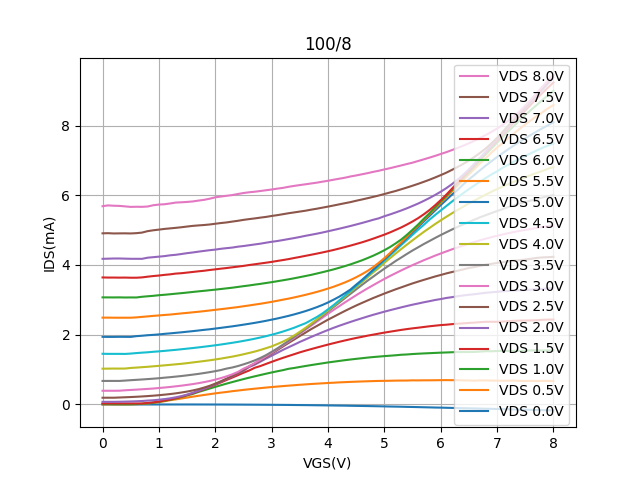

The data file committed next to this chart (first rows):
Vgs, Vd=0, Vd=0.5, Vd=1, Vd=1.5, Vd=2, Vd=2.5, Vd=3, Vd=3.5, Vd=4, Vd=4.5, Vd=5, Vd=5.5, Vd=6, Vd=6.5, Vd=7, Vd=7.5, Vd=8
0.0, -4.28914e-05, 0.002356, 0.01163, 0.02921, 0.07533, 0.193, 0.3929, 0.6745, 1.026, 1.454, 1.94, 2.49, 3.072, 3.643, 4.177, 4.909, 5.687
0.1, -4.2599e-05, 0.002328, 0.01158, 0.02921, 0.07534, 0.1937, 0.3931, 0.6751, 1.028, 1.451, 1.938, 2.491, 3.071, 3.64, 4.181, 4.912, 5.709
0.2, -4.28497e-05, 0.002215, 0.008032, 0.02924, 0.07551, 0.1934, 0.3929, 0.6751, 1.03, 1.451, 1.938, 2.488, 3.07, 3.64, 4.186, 4.905, 5.699
0.3, -4.10762e-05, 0.002258, 0.006894, 0.02924, 0.07813, 0.1998, 0.3945, 0.6751, 1.029, 1.451, 1.94, 2.488, 3.072, 3.638, 4.187, 4.907, 5.695
0.4, -4.22475e-05, 0.002547, 0.006244, 0.02924, 0.08154, 0.206, 0.4066, 0.6851, 1.03, 1.449, 1.939, 2.488, 3.068, 3.639, 4.182, 4.908, 5.681
0.5, -4.46603e-05, 0.003899, 0.00725, 0.02923, 0.08595, 0.2129, 0.416, 0.6964, 1.047, 1.46, 1.938, 2.488, 3.07, 3.635, 4.178, 4.905, 5.666
0.6, -4.81439e-05, 0.007775, 0.01232, 0.02923, 0.09159, 0.2206, 0.4253, 0.7063, 1.057, 1.474, 1.959, 2.497, 3.069, 3.635, 4.178, 4.913, 5.671
0.7, -5.4497000000000004e-05, 0.01743, 0.01955, 0.02669, 0.09909, 0.2297, 0.4355, 0.7167, 1.069, 1.486, 1.971, 2.512, 3.089, 3.644, 4.177, 4.929, 5.668
0.8, -6.35775e-05, 0.02825, 0.03284, 0.04441, 0.1108, 0.2401, 0.4459, 0.728, 1.081, 1.496, 1.986, 2.526, 3.103, 3.665, 4.21, 4.971, 5.677
0.9, -7.32482e-05, 0.04555, 0.0513, 0.06107, 0.1207, 0.2521, 0.4569, 0.7394, 1.094, 1.511, 1.997, 2.541, 3.116, 3.683, 4.224, 4.996, 5.714
1.0, -8.36323e-05, 0.06789, 0.07479, 0.08223, 0.136, 0.2654, 0.4716, 0.7525, 1.108, 1.523, 2.009, 2.553, 3.134, 3.698, 4.24, 5.015, 5.733
1.1, -9.76712e-05, 0.09224, 0.1082, 0.1157, 0.154, 0.2815, 0.4862, 0.7683, 1.122, 1.537, 2.025, 2.567, 3.146, 3.717, 4.255, 5.035, 5.743
1.2, -9.829669999999999e-05, 0.1233, 0.1349, 0.1427, 0.1763, 0.2984, 0.5022, 0.7827, 1.137, 1.553, 2.039, 2.578, 3.161, 3.732, 4.278, 5.05, 5.765
1.3, -9.80088e-05, 0.1455, 0.1727, 0.1817, 0.2052, 0.3189, 0.5203, 0.7991, 1.152, 1.567, 2.055, 2.595, 3.178, 3.754, 4.293, 5.066, 5.791
1.4, -9.7309e-05, 0.1714, 0.2142, 0.2243, 0.2397, 0.3432, 0.5393, 0.8158, 1.166, 1.584, 2.069, 2.612, 3.193, 3.765, 4.315, 5.083, 5.798
1.5, -9.85948e-05, 0.1982, 0.2596, 0.2715, 0.2834, 0.3697, 0.561, 0.8352, 1.185, 1.601, 2.086, 2.627, 3.209, 3.782, 4.34, 5.103, 5.809
1.6, -9.70899e-05, 0.2235, 0.3022, 0.3225, 0.3335, 0.4016, 0.584, 0.8554, 1.205, 1.618, 2.103, 2.643, 3.227, 3.8, 4.359, 5.122, 5.822
1.7, -0.000629, 0.2481, 0.3584, 0.3771, 0.3888, 0.4382, 0.6104, 0.8766, 1.225, 1.636, 2.121, 2.659, 3.244, 3.818, 4.382, 5.135, 5.847
1.8, -0.0008536, 0.2721, 0.4066, 0.4365, 0.4505, 0.4833, 0.6402, 0.901, 1.245, 1.656, 2.14, 2.676, 3.259, 3.835, 4.404, 5.147, 5.869
1.9, -0.00117, 0.2952, 0.4555, 0.498, 0.5122, 0.5347, 0.6731, 0.9266, 1.267, 1.676, 2.156, 2.695, 3.277, 3.857, 4.425, 5.162, 5.901
2.0, -0.001474, 0.3183, 0.5044, 0.5648, 0.5805, 0.5968, 0.7125, 0.9552, 1.29, 1.697, 2.177, 2.714, 3.293, 3.875, 4.441, 5.183, 5.941
2.1, -0.001912, 0.3392, 0.5515, 0.6326, 0.6526, 0.6661, 0.7561, 0.9876, 1.316, 1.719, 2.198, 2.733, 3.312, 3.895, 4.465, 5.203, 5.964
2.2, -0.002452, 0.3579, 0.5977, 0.7018, 0.7263, 0.7413, 0.8062, 1.029, 1.344, 1.744, 2.219, 2.752, 3.33, 3.913, 4.483, 5.221, 5.984
2.3, -0.003113, 0.3806, 0.6417, 0.7702, 0.8037, 0.8186, 0.8634, 1.06, 1.372, 1.768, 2.24, 2.773, 3.349, 3.934, 4.499, 5.245, 6.005
2.4, -0.003831, 0.3988, 0.685, 0.8387, 0.8858, 0.9022, 0.9312, 1.101, 1.404, 1.794, 2.264, 2.792, 3.37, 3.953, 4.525, 5.267, 6.036
2.5, -0.004643, 0.4181, 0.7272, 0.909, 0.9677, 0.9874, 1.025, 1.15, 1.44, 1.823, 2.288, 2.817, 3.393, 3.974, 4.544, 5.294, 6.064
2.6, -0.005533, 0.4355, 0.768, 0.9733, 1.071, 1.095, 1.095, 1.203, 1.477, 1.853, 2.314, 2.839, 3.413, 3.999, 4.566, 5.316, 6.086
2.7, -0.006523, 0.4526, 0.807, 1.052, 1.142, 1.171, 1.187, 1.264, 1.517, 1.885, 2.34, 2.864, 3.437, 4.021, 4.589, 5.336, 6.101
2.8, -0.007585, 0.4686, 0.8444, 1.102, 1.227, 1.261, 1.281, 1.334, 1.564, 1.921, 2.369, 2.888, 3.459, 4.043, 4.611, 5.359, 6.123
2.9, -0.008701, 0.4844, 0.8819, 1.163, 1.315, 1.359, 1.379, 1.414, 1.613, 1.958, 2.399, 2.915, 3.484, 4.065, 4.639, 5.379, 6.143
3.0, -0.009937, 0.4995, 0.9178, 1.222, 1.397, 1.459, 1.482, 1.508, 1.666, 1.999, 2.432, 2.943, 3.508, 4.089, 4.665, 5.406, 6.165
3.1, -0.01144, 0.5131, 0.9518, 1.28, 1.481, 1.56, 1.587, 1.607, 1.732, 2.043, 2.466, 2.974, 3.535, 4.116, 4.688, 5.429, 6.19
3.2, -0.01258, 0.5267, 0.9839, 1.336, 1.565, 1.662, 1.693, 1.714, 1.802, 2.091, 2.503, 3.005, 3.562, 4.141, 4.715, 5.457, 6.211
3.3, -0.01405, 0.5396, 1.023, 1.389, 1.641, 1.764, 1.802, 1.823, 1.885, 2.144, 2.541, 3.035, 3.589, 4.169, 4.744, 5.485, 6.243
3.4, -0.01565, 0.5519, 1.046, 1.441, 1.716, 1.862, 1.911, 1.94, 1.978, 2.201, 2.583, 3.07, 3.619, 4.201, 4.772, 5.508, 6.269
3.5, -0.0173, 0.5644, 1.075, 1.495, 1.794, 1.964, 2.028, 2.052, 2.084, 2.265, 2.629, 3.106, 3.652, 4.231, 4.803, 5.533, 6.292
3.6, -0.01898, 0.5758, 1.103, 1.542, 1.864, 2.06, 2.143, 2.171, 2.195, 2.329, 2.677, 3.144, 3.684, 4.263, 4.837, 5.557, 6.315
3.7, -0.02109, 0.5871, 1.129, 1.587, 1.937, 2.159, 2.258, 2.291, 2.316, 2.417, 2.732, 3.185, 3.717, 4.294, 4.867, 5.587, 6.338
3.8, -0.02322, 0.5964, 1.154, 1.631, 2.003, 2.249, 2.373, 2.412, 2.438, 2.507, 2.79, 3.227, 3.755, 4.326, 4.898, 5.614, 6.361
3.9, -0.02515, 0.6065, 1.179, 1.675, 2.07, 2.341, 2.486, 2.538, 2.565, 2.609, 2.853, 3.274, 3.792, 4.359, 4.931, 5.645, 6.389
4.0, -0.02736, 0.616, 1.205, 1.717, 2.135, 2.432, 2.6, 2.668, 2.695, 2.728, 2.925, 3.324, 3.834, 4.395, 4.968, 5.675, 6.416
4.1, -0.02963, 0.6239, 1.227, 1.758, 2.198, 2.515, 2.713, 2.796, 2.823, 2.85, 3.006, 3.377, 3.874, 4.432, 5.004, 5.707, 6.446
4.2, -0.03224, 0.6335, 1.249, 1.798, 2.258, 2.6, 2.819, 2.921, 2.961, 2.984, 3.092, 3.437, 3.921, 4.472, 5.041, 5.74, 6.475
4.3, -0.03427, 0.6402, 1.27, 1.836, 2.313, 2.682, 2.927, 3.048, 3.092, 3.121, 3.192, 3.5, 3.968, 4.514, 5.08, 5.772, 6.503
4.4, -0.0378, 0.6475, 1.29, 1.872, 2.368, 2.761, 3.031, 3.175, 3.232, 3.258, 3.298, 3.57, 4.019, 4.556, 5.119, 5.804, 6.539
4.5, -0.04062, 0.654, 1.309, 1.908, 2.421, 2.838, 3.132, 3.301, 3.367, 3.403, 3.436, 3.649, 4.075, 4.602, 5.161, 5.843, 6.568
4.6, -0.04321, 0.6598, 1.326, 1.939, 2.471, 2.911, 3.232, 3.425, 3.505, 3.54, 3.569, 3.734, 4.132, 4.649, 5.204, 5.878, 6.601
4.7, -0.04567, 0.6653, 1.344, 1.973, 2.522, 2.981, 3.328, 3.548, 3.644, 3.685, 3.715, 3.828, 4.197, 4.7, 5.249, 5.915, 6.634
4.8, -0.04876, 0.6706, 1.36, 2.002, 2.571, 3.051, 3.42, 3.664, 3.785, 3.829, 3.863, 3.936, 4.265, 4.755, 5.296, 5.954, 6.67
4.9, -0.05177, 0.6747, 1.373, 2.032, 2.616, 3.116, 3.511, 3.781, 3.911, 3.981, 4.011, 4.062, 4.341, 4.812, 5.338, 5.993, 6.703
5.0, -0.05531, 0.6771, 1.387, 2.061, 2.661, 3.181, 3.599, 3.895, 4.063, 4.125, 4.161, 4.196, 4.424, 4.871, 5.399, 6.036, 6.741
5.1, -0.05895, 0.6803, 1.398, 2.087, 2.704, 3.242, 3.685, 4.004, 4.196, 4.274, 4.311, 4.343, 4.515, 4.934, 5.45, 6.08, 6.776
5.2, -0.06176, 0.6838, 1.411, 2.113, 2.744, 3.302, 3.765, 4.114, 4.328, 4.423, 4.467, 4.502, 4.619, 5.006, 5.506, 6.123, 6.817
5.3, -0.06472, 0.6858, 1.426, 2.139, 2.785, 3.359, 3.845, 4.215, 4.458, 4.573, 4.624, 4.653, 4.732, 5.078, 5.564, 6.172, 6.855
5.4, -0.06894, 0.6861, 1.434, 2.162, 2.825, 3.416, 3.921, 4.318, 4.584, 4.72, 4.778, 4.811, 4.865, 5.16, 5.626, 6.222, 6.896
5.5, -0.07228, 0.6917, 1.446, 2.183, 2.862, 3.472, 3.997, 4.417, 4.708, 4.867, 4.937, 4.977, 5.012, 5.248, 5.694, 6.274, 6.935
5.6, -0.07614, 0.6901, 1.456, 2.202, 2.896, 3.524, 4.067, 4.509, 4.83, 5.014, 5.092, 5.13, 5.162, 5.344, 5.763, 6.328, 6.983
5.7, -0.08008, 0.6925, 1.464, 2.222, 2.931, 3.574, 4.137, 4.601, 4.95, 5.152, 5.25, 5.293, 5.327, 5.454, 5.84, 6.386, 7.031
5.8, -0.08357, 0.6928, 1.471, 2.242, 2.962, 3.622, 4.202, 4.688, 5.061, 5.299, 5.406, 5.453, 5.483, 5.575, 5.921, 6.445, 7.079
5.9, -0.08809, 0.695, 1.478, 2.26, 2.996, 3.671, 4.269, 4.775, 5.174, 5.433, 5.563, 5.619, 5.653, 5.712, 6.008, 6.51, 7.129
... 21 more rows
